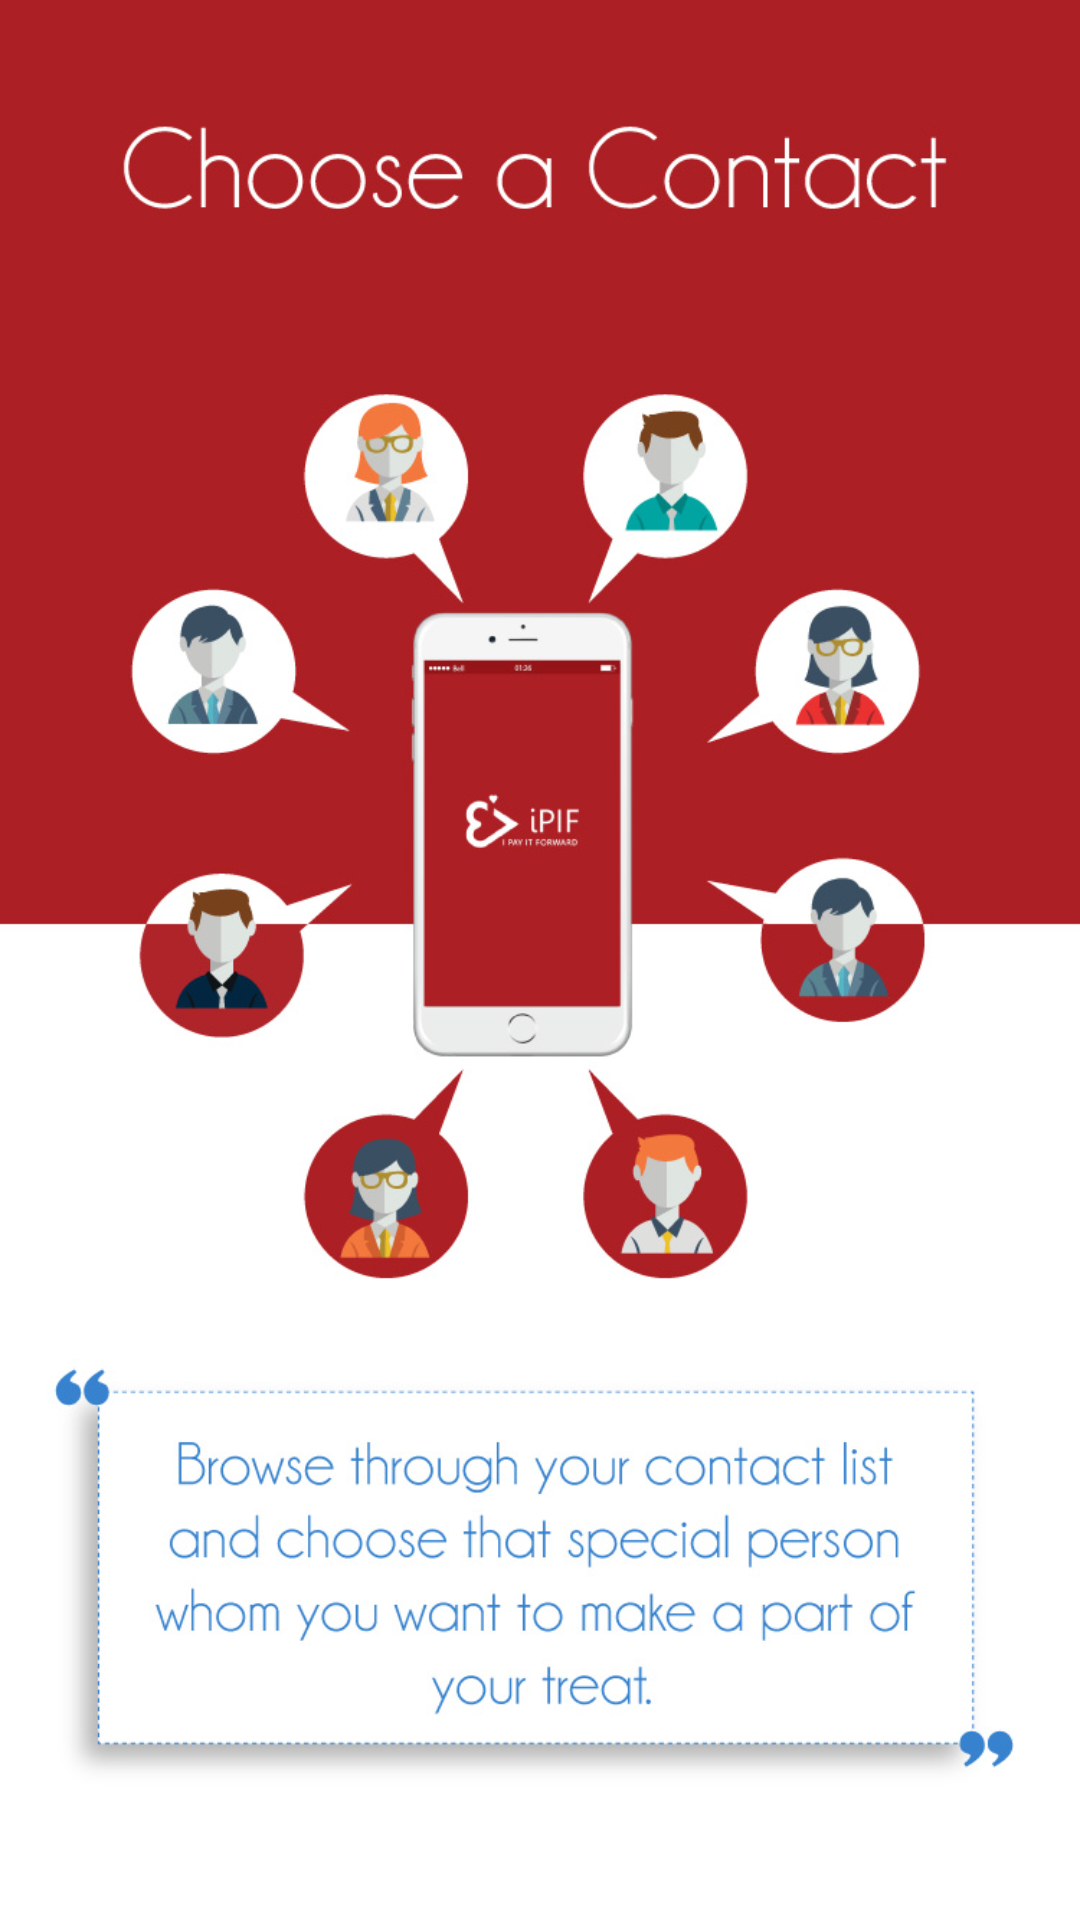

Here is an Android app screen rendered from its layout file. Give the layout XML and the strings, colors and styles it references.
<!-- AndroidManifest.xml: application theme AppTheme -->
<!-- res/layout/welcome_2.xml -->
<?xml version="1.0" encoding="utf-8"?>
<ImageView xmlns:android="http://schemas.android.com/apk/res/android"
    android:layout_width="match_parent"
    android:layout_height="match_parent"
    android:src="@drawable/welcome_2"
    android:scaleType="fitXY">



</ImageView>
<!-- resources referenced by this layout -->
<resources>
  <!-- drawable welcome_2: png bitmap (drawable-hdpi, 323089 bytes) -->
  <style name="AppTheme" parent="Theme.AppCompat.Light.DarkActionBar">
          
          <item name="colorPrimary">@color/colorPrimary</item>
          <item name="colorPrimaryDark">@color/colorPrimaryDark</item>
          <item name="colorAccent">@color/colorAccent</item>
          <item name="colorControlNormal">#ffffff</item>
      </style>
  <color name="colorPrimary">#ec1d25</color>
  <color name="colorPrimaryDark">#970909</color>
  <color name="colorAccent">#ec1d25</color>
</resources>
